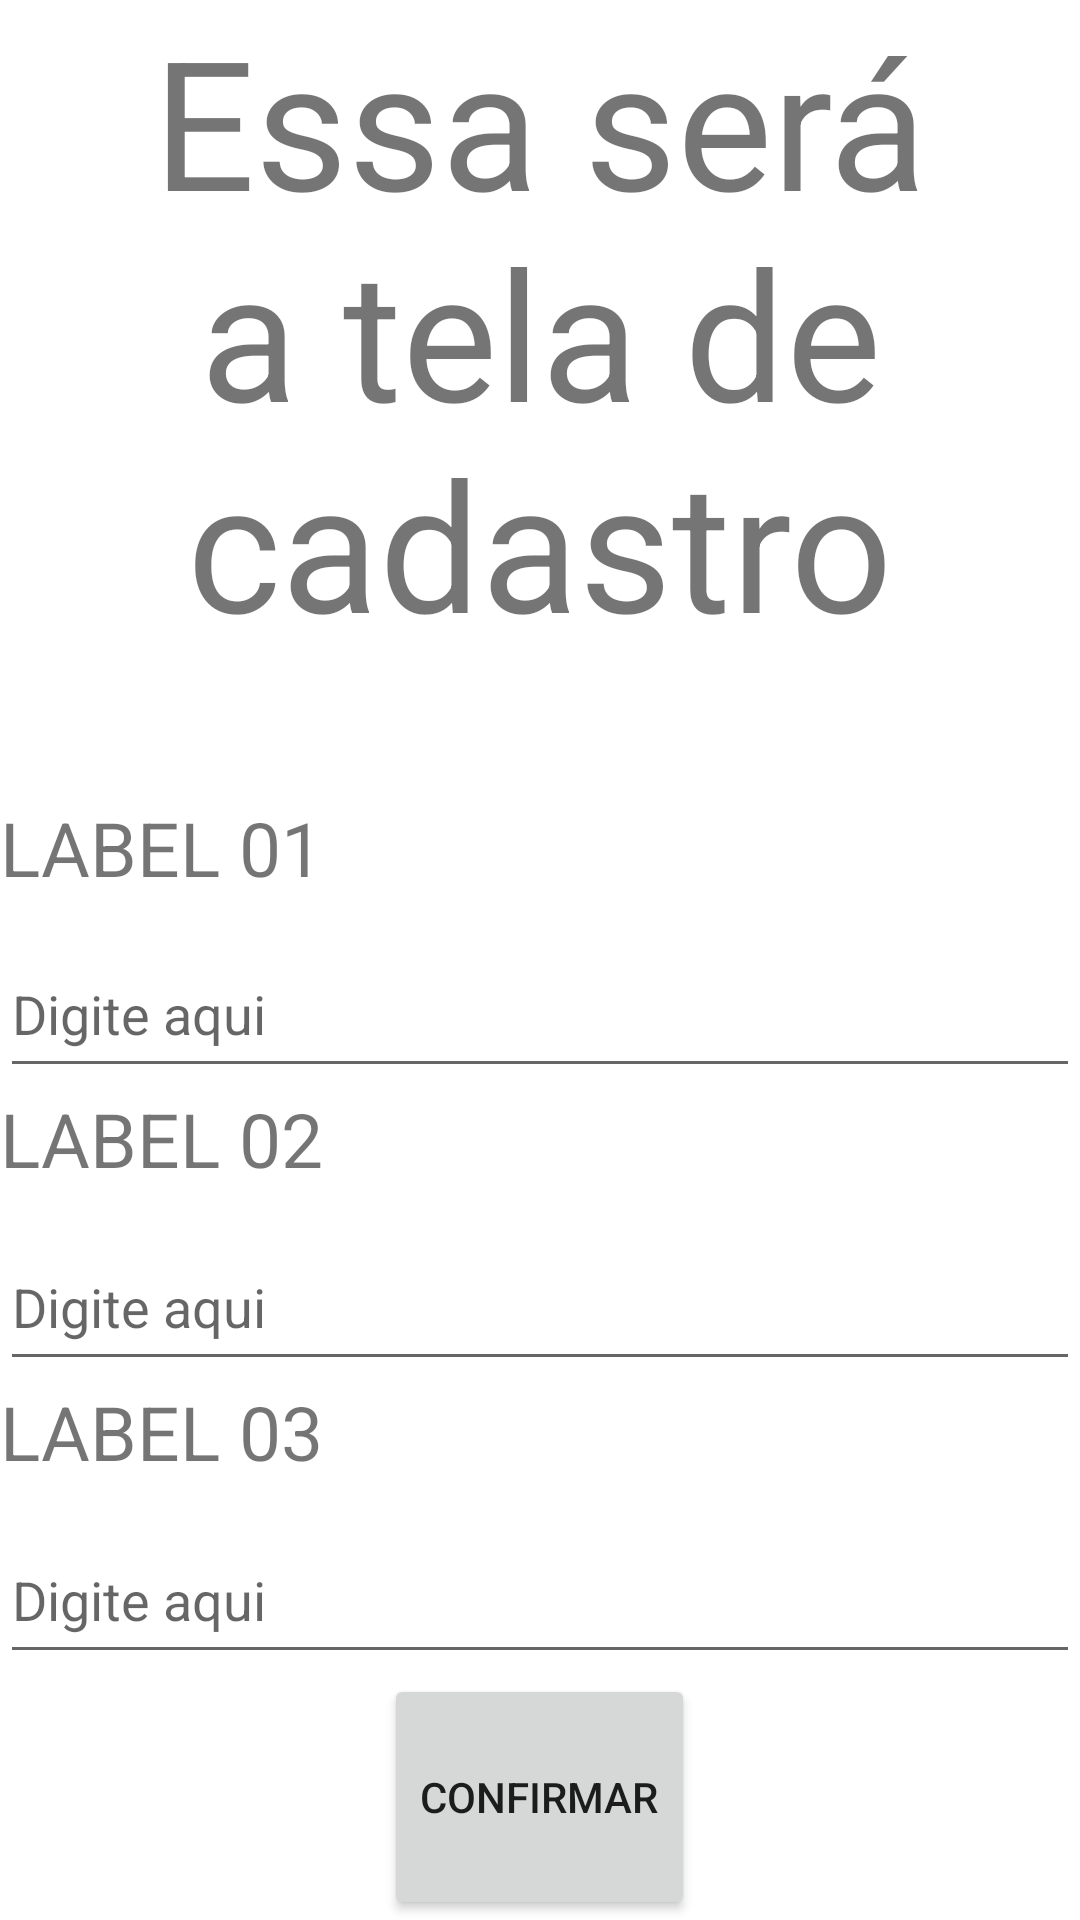

Produce the Android XML layout that renders to this screen, including the resource entries it uses.
<!-- AndroidManifest.xml: application theme Theme.LMSApp -->
<!-- res/layout/activity_cadastrar.xml -->
<?xml version="1.0" encoding="utf-8"?>
<LinearLayout xmlns:android="http://schemas.android.com/apk/res/android"
    xmlns:tools="http://schemas.android.com/tools"
    android:orientation="vertical"
    android:layout_width="match_parent"
    tools:context=".CadastrarActivity"
    android:layout_height="match_parent">


    <TextView
        android:layout_width="match_parent"
        android:layout_height="wrap_content"
        android:layout_weight="4"
        android:text="Essa será a tela de cadastro"
        android:textSize="60dp"
        android:textAlignment="center"/>

    <TextView
        android:layout_width="match_parent"
        android:layout_height="wrap_content"
        android:layout_weight="1"
        android:text="@string/label_01"
        android:textSize="25dp" />


    <EditText
        android:layout_width="match_parent"
        android:layout_height="wrap_content"
        android:layout_weight="1"
        android:hint="Digite aqui"/>




    <TextView
        android:layout_width="match_parent"
        android:layout_height="wrap_content"
        android:layout_weight="1"
        android:text="@string/label_02"
        android:textSize="25dp" />



    <EditText
        android:layout_width="match_parent"
        android:layout_height="wrap_content"
        android:layout_weight="1"
        android:hint="Digite aqui"/>


    <TextView
        android:layout_width="match_parent"
        android:layout_height="wrap_content"
        android:layout_weight="1"
        android:text="@string/label1"
        android:textSize="25dp" />



    <EditText
        android:layout_width="match_parent"
        android:layout_height="wrap_content"
        android:layout_weight="1"
        android:hint="Digite aqui"/>

    <Button
        android:id="@+id/button"
        android:layout_weight="3"
        android:layout_width="wrap_content"
        android:layout_height="wrap_content"
        android:layout_gravity="center"
        android:text="CONFIRMAR" />


</LinearLayout>
<!-- resources referenced by this layout -->
<resources>
  <string name="label1">LABEL 03</string>
  <string name="label_01">LABEL 01</string>
  <string name="label_02">LABEL 02</string>
  <style name="Theme.LMSApp" parent="Theme.MaterialComponents.DayNight.DarkActionBar">
          
          <item name="colorPrimary">#C30909</item>
          <item name="colorPrimaryVariant">@color/black</item>
          <item name="colorOnPrimary">@color/white</item>
          
          <item name="colorSecondary">#970F06</item>
          <item name="colorSecondaryVariant">@color/teal_700</item>
          <item name="colorOnSecondary">@color/black</item>
          
          <item name="android:statusBarColor" tools:targetApi="l">?attr/colorPrimaryVariant</item>
          <item name="android:actionMenuTextColor">#FAF6F6</item>
          
      </style>
  <color name="black">#FF000000</color>
  <color name="white">#FFFFFFFF</color>
  <color name="teal_700">#FF018786</color>
</resources>
